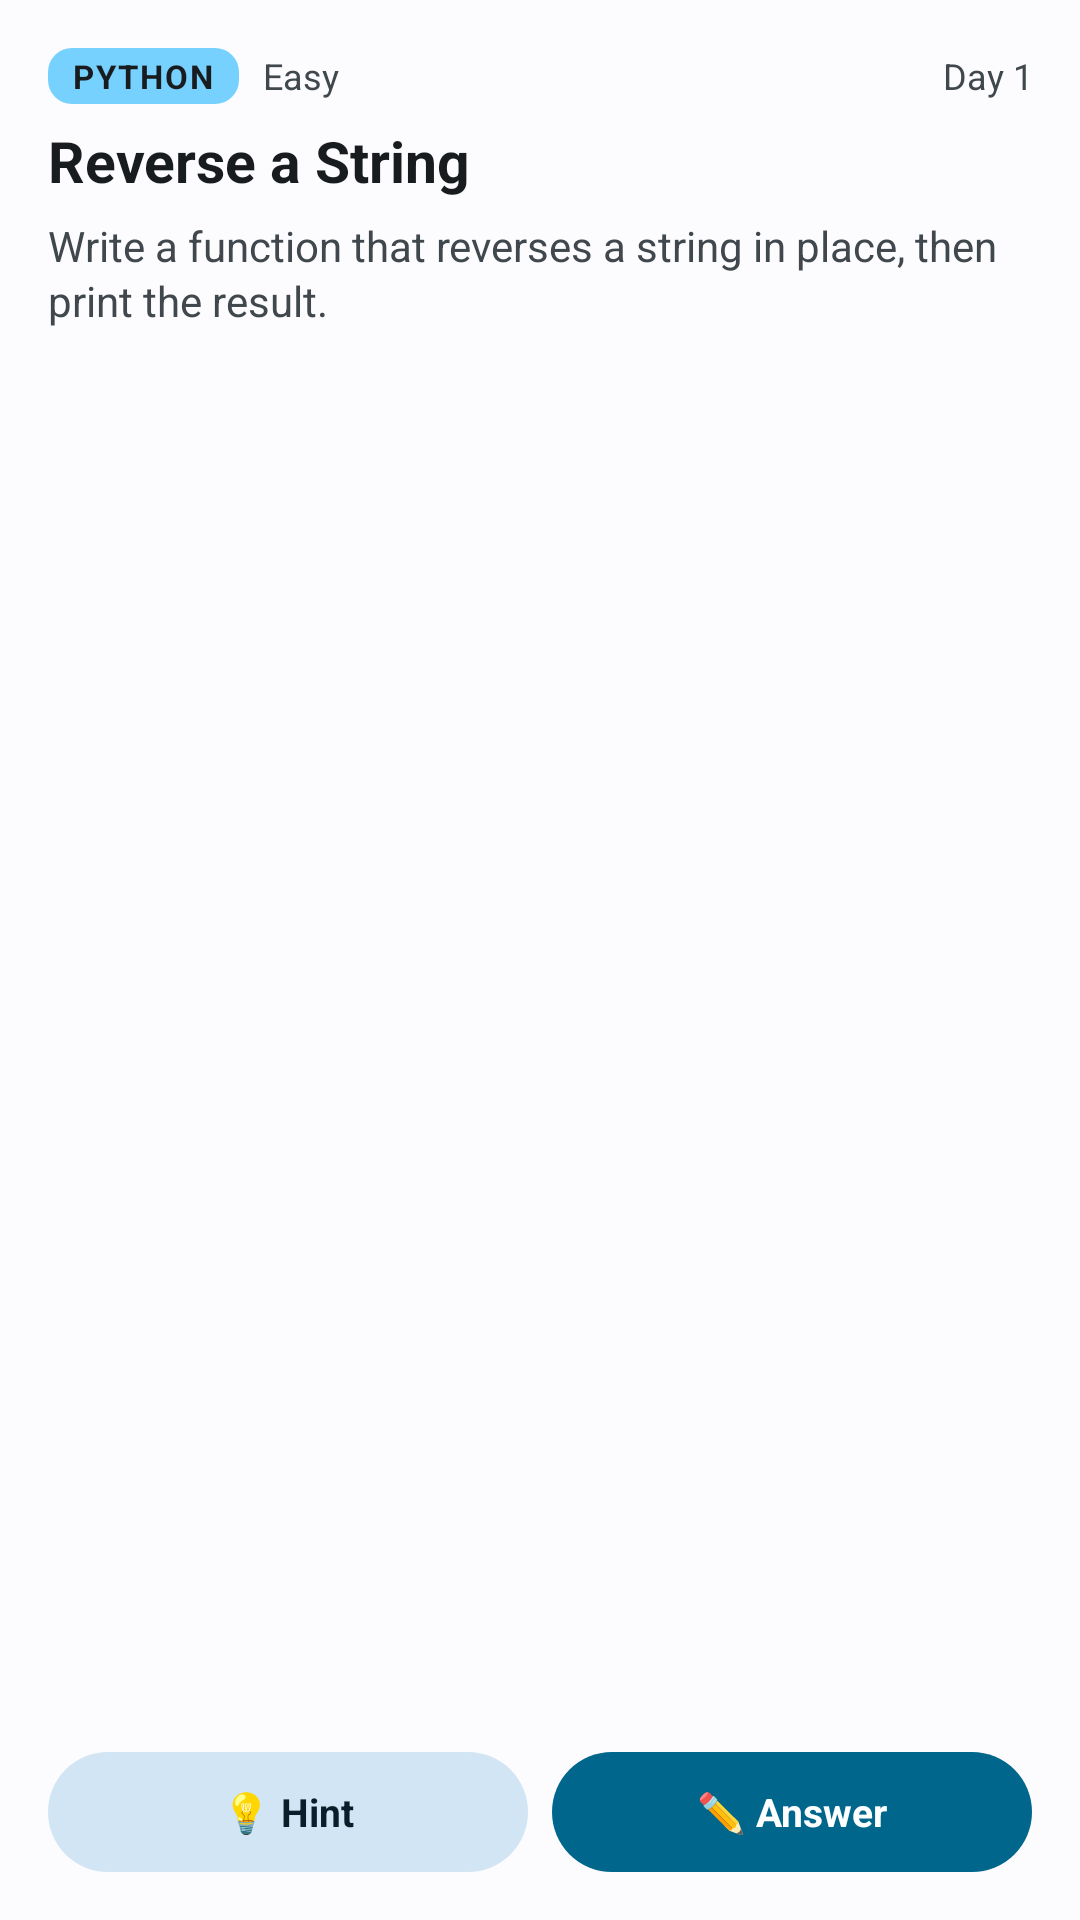

Write the Android layout XML for this screen, with the resource values it uses.
<!-- AndroidManifest.xml: application theme Theme.DailyCode -->
<!-- res/layout/widget_daily_large.xml -->
<?xml version="1.0" encoding="utf-8"?>
<LinearLayout xmlns:android="http://schemas.android.com/apk/res/android"
    android:id="@android:id/background"
    android:layout_width="match_parent"
    android:layout_height="match_parent"
    android:background="@drawable/widget_bg"
    android:clipToOutline="true"
    android:orientation="vertical"
    android:paddingStart="16dp"
    android:paddingTop="16dp"
    android:paddingEnd="16dp"
    android:paddingBottom="16dp">

    <LinearLayout
        android:layout_width="match_parent"
        android:layout_height="wrap_content"
        android:gravity="center_vertical"
        android:orientation="horizontal">

        <TextView
            android:id="@+id/chip_lang"
            android:layout_width="wrap_content"
            android:layout_height="wrap_content"
            android:background="@drawable/chip_py"
            android:letterSpacing="0.06"
            android:paddingStart="8dp"
            android:paddingTop="2dp"
            android:paddingEnd="8dp"
            android:paddingBottom="2dp"
            android:text="@string/sample_lang"
            android:textColor="@color/chip_text"
            android:textSize="11sp"
            android:textStyle="bold" />

        <TextView
            android:id="@+id/text_difficulty"
            android:layout_width="wrap_content"
            android:layout_height="wrap_content"
            android:layout_marginStart="8dp"
            android:text="@string/sample_difficulty"
            android:textColor="@color/text_secondary"
            android:textSize="12sp" />

        <TextView
            android:id="@+id/text_meta"
            android:layout_width="0dp"
            android:layout_height="wrap_content"
            android:layout_weight="1"
            android:gravity="end"
            android:maxLines="1"
            android:text="@string/sample_meta"
            android:textColor="@color/text_secondary"
            android:textSize="12sp" />
    </LinearLayout>

    <TextView
        android:id="@+id/text_title"
        android:layout_width="match_parent"
        android:layout_height="wrap_content"
        android:layout_marginTop="6dp"
        android:ellipsize="end"
        android:maxLines="2"
        android:text="@string/sample_title"
        android:textColor="@color/text_primary"
        android:textSize="19sp"
        android:textStyle="bold" />

    <TextView
        android:id="@+id/text_prompt"
        android:layout_width="match_parent"
        android:layout_height="0dp"
        android:layout_marginTop="6dp"
        android:layout_weight="1"
        android:ellipsize="end"
        android:lineSpacingExtra="2dp"
        android:maxLines="12"
        android:text="@string/sample_prompt"
        android:textColor="@color/text_secondary"
        android:textSize="14sp" />

    <LinearLayout
        android:layout_width="match_parent"
        android:layout_height="wrap_content"
        android:layout_marginTop="6dp"
        android:orientation="horizontal">

        <TextView
            android:id="@+id/btn_hint"
            android:layout_width="0dp"
            android:layout_height="40dp"
            android:layout_weight="1"
            android:background="@drawable/btn_secondary"
            android:gravity="center"
            android:text="@string/widget_hint"
            android:textColor="@color/on_btn_secondary"
            android:textSize="13sp"
            android:textStyle="bold" />

        <TextView
            android:id="@+id/btn_solved"
            android:layout_width="0dp"
            android:layout_height="40dp"
            android:layout_marginStart="8dp"
            android:layout_weight="1"
            android:background="@drawable/btn_primary"
            android:gravity="center"
            android:text="@string/widget_answer"
            android:textColor="@color/on_btn_primary"
            android:textSize="13sp"
            android:textStyle="bold" />
    </LinearLayout>
</LinearLayout>
<!-- resources referenced by this layout -->
<resources>
  <color name="chip_text">@android:color/system_neutral1_900</color>
  <color name="on_btn_primary">@android:color/system_accent1_0</color>
  <color name="on_btn_secondary">@android:color/system_accent2_900</color>
  <color name="text_primary">@android:color/system_neutral1_900</color>
  <color name="text_secondary">@android:color/system_neutral2_700</color>
  <!-- drawable btn_primary (drawable) -->
  <?xml version="1.0" encoding="utf-8"?>
  <ripple xmlns:android="http://schemas.android.com/apk/res/android"
      android:color="?android:attr/colorControlHighlight">
      <item>
          <shape android:shape="rectangle">
              <solid android:color="@color/btn_primary" />
              <corners android:radius="100dp" />
          </shape>
      </item>
  </ripple>
  <!-- drawable btn_secondary (drawable) -->
  <?xml version="1.0" encoding="utf-8"?>
  <ripple xmlns:android="http://schemas.android.com/apk/res/android"
      android:color="?android:attr/colorControlHighlight">
      <item>
          <shape android:shape="rectangle">
              <solid android:color="@color/btn_secondary" />
              <corners android:radius="100dp" />
          </shape>
      </item>
  </ripple>
  <!-- drawable chip_py (drawable) -->
  <?xml version="1.0" encoding="utf-8"?>
  <shape xmlns:android="http://schemas.android.com/apk/res/android" android:shape="rectangle">
      <solid android:color="@color/chip_py" />
      <corners android:radius="8dp" />
  </shape>
  <string name="sample_difficulty">Easy</string>
  <string name="sample_lang">PYTHON</string>
  <string name="sample_meta">Day 1</string>
  <string name="sample_prompt">Write a function that reverses a string in place, then print the result.</string>
  <string name="sample_title">Reverse a String</string>
  <string name="widget_answer">✏️ Answer</string>
  <string name="widget_hint">💡 Hint</string>
  <style name="Theme.DailyCode" parent="@android:style/Theme.DeviceDefault.DayNight">
          <item name="android:windowActionBar">false</item>
          <item name="android:windowNoTitle">true</item>
          <item name="android:windowBackground">@color/app_bg</item>
          <item name="android:colorAccent">@color/accent</item>
          <item name="android:windowLightStatusBar">@bool/light_system_bars</item>
          <item name="android:windowLightNavigationBar">@bool/light_system_bars</item>
      </style>
  <color name="btn_primary">@android:color/system_accent1_600</color>
  <color name="btn_secondary">@android:color/system_accent2_100</color>
  <color name="chip_py">@android:color/system_accent1_200</color>
  <color name="app_bg">@android:color/system_neutral1_10</color>
  <color name="accent">@android:color/system_accent1_600</color>
</resources>
